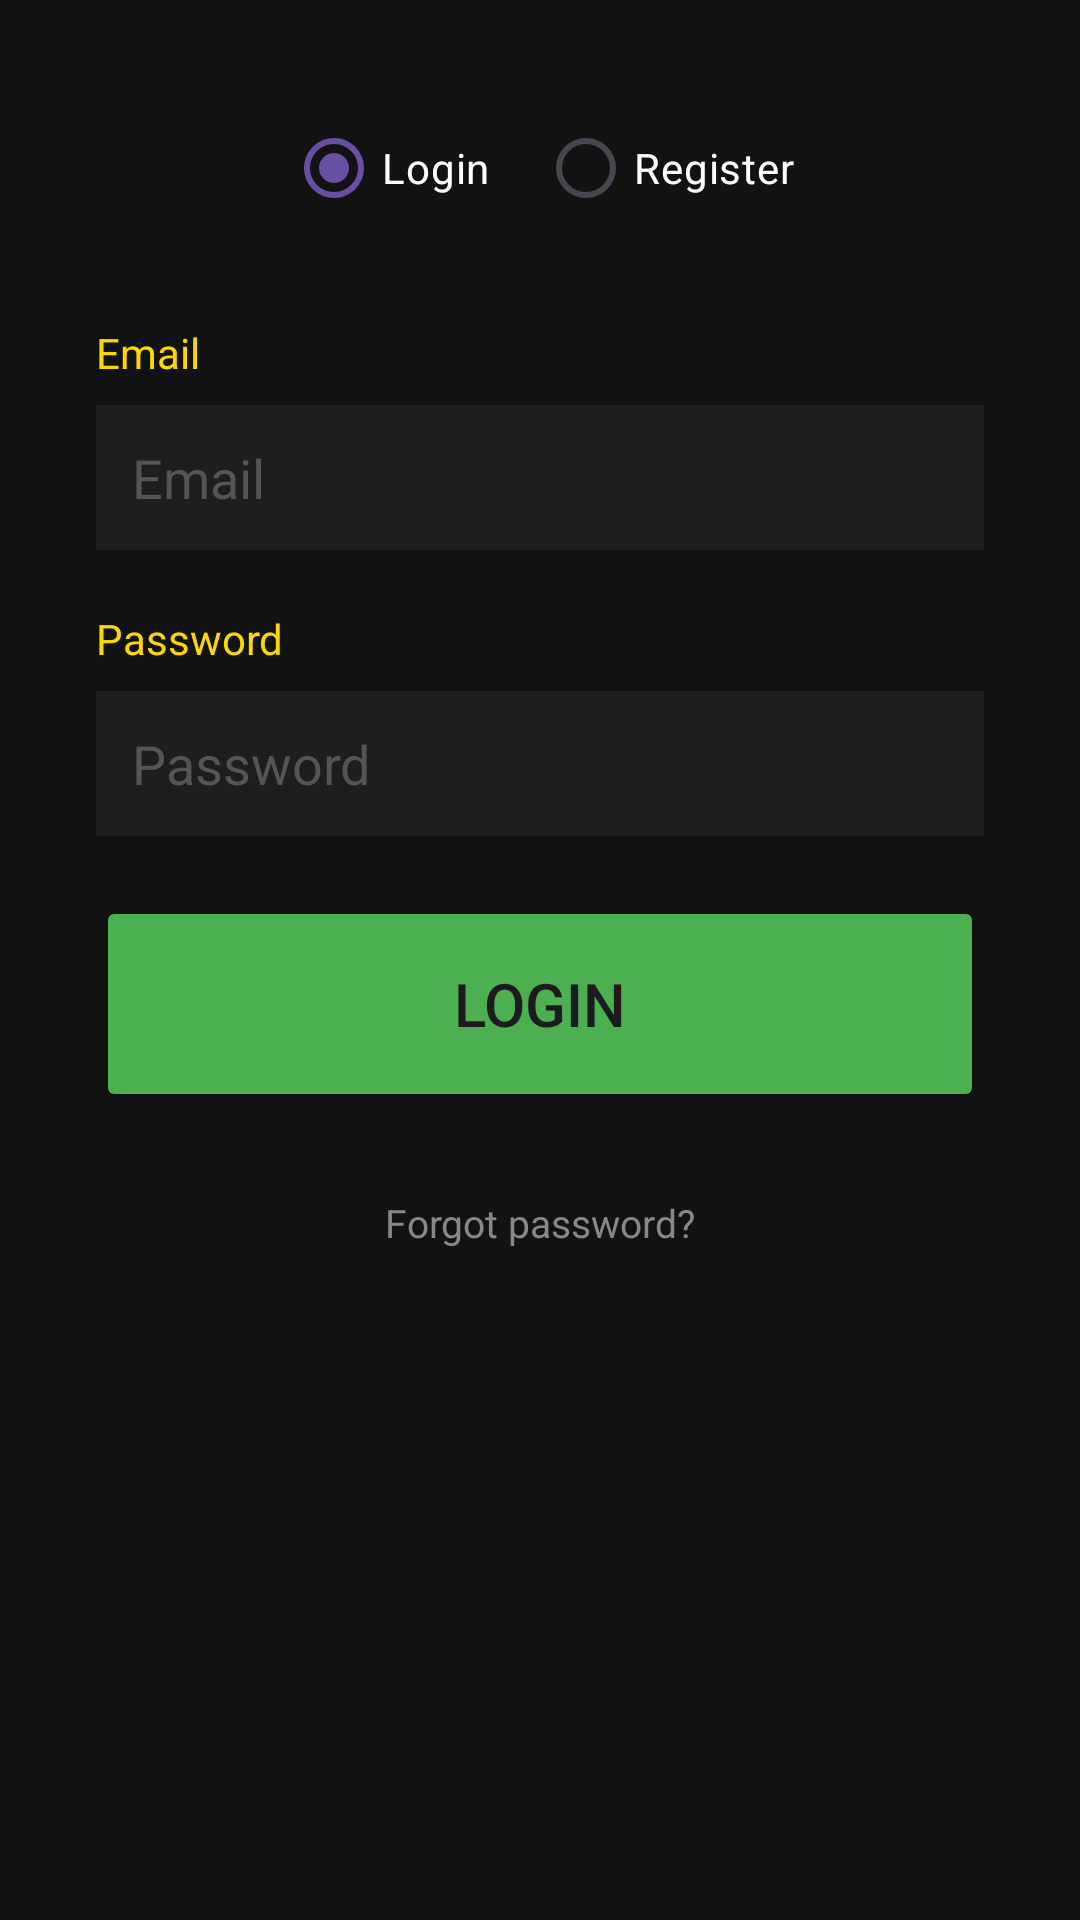

This screen was rendered from an Android layout file. Write that file and the resources it references.
<!-- AndroidManifest.xml: application theme Theme.SmashRide -->
<!-- res/layout/activity_auth.xml -->
<?xml version="1.0" encoding="utf-8"?>
<ScrollView xmlns:android="http://schemas.android.com/apk/res/android"
    android:layout_width="match_parent"
    android:layout_height="match_parent"
    android:fillViewport="true"
    android:background="#121212">

    <LinearLayout
        android:layout_width="match_parent"
        android:layout_height="wrap_content"
        android:orientation="vertical"
        android:padding="32dp"
        android:gravity="center_horizontal">

        
        <RadioGroup
            android:id="@+id/auth_mode_radio_group"
            android:layout_width="match_parent"
            android:layout_height="wrap_content"
            android:orientation="horizontal"
            android:layout_marginBottom="28dp"
            android:gravity="center">

            <RadioButton
                android:id="@+id/auth_login_radio"
                android:layout_width="wrap_content"
                android:layout_height="wrap_content"
                android:text="Login"
                android:checked="true"
                android:textColor="#FFFFFF"
                android:layout_marginEnd="16dp" />

            <RadioButton
                android:id="@+id/auth_register_radio"
                android:layout_width="wrap_content"
                android:layout_height="wrap_content"
                android:text="Register"
                android:textColor="#FFFFFF" />

        </RadioGroup>

        
        <TextView
            android:layout_width="match_parent"
            android:layout_height="wrap_content"
            android:text="Email"
            android:textSize="14sp"
            android:textColor="#FFD700"
            android:layout_marginBottom="8dp" />

        <EditText
            android:id="@+id/auth_email_input"
            android:layout_width="match_parent"
            android:layout_height="wrap_content"
            android:inputType="textEmailAddress"
            android:imeOptions="actionNext"
            android:singleLine="true"
            android:hint="Email"
            android:textColor="#FFFFFF"
            android:textColorHint="#555555"
            android:background="#1E1E1E"
            android:padding="12dp"
            android:layout_marginBottom="20dp" />

        
        <TextView
            android:layout_width="match_parent"
            android:layout_height="wrap_content"
            android:text="Password"
            android:textSize="14sp"
            android:textColor="#FFD700"
            android:layout_marginBottom="8dp" />

        <EditText
            android:id="@+id/auth_password_input"
            android:layout_width="match_parent"
            android:layout_height="wrap_content"
            android:inputType="textPassword"
            android:imeOptions="actionNext"
            android:singleLine="true"
            android:hint="Password"
            android:textColor="#FFFFFF"
            android:textColorHint="#555555"
            android:background="#1E1E1E"
            android:padding="12dp"
            android:layout_marginBottom="20dp" />

        
        <LinearLayout
            android:id="@+id/auth_confirm_password_layout"
            android:layout_width="match_parent"
            android:layout_height="wrap_content"
            android:orientation="vertical"
            android:visibility="gone">

            <TextView
                android:layout_width="match_parent"
                android:layout_height="wrap_content"
                android:text="Confirm Password"
                android:textSize="14sp"
                android:textColor="#FFD700"
                android:layout_marginBottom="8dp" />

            <EditText
                android:id="@+id/auth_confirm_password_input"
                android:layout_width="match_parent"
                android:layout_height="wrap_content"
                android:inputType="textPassword"
                android:imeOptions="actionDone"
                android:singleLine="true"
                android:hint="Confirm Password"
                android:textColor="#FFFFFF"
                android:textColorHint="#555555"
                android:background="#1E1E1E"
                android:padding="12dp"
                android:layout_marginBottom="20dp" />

        </LinearLayout>

        
        <LinearLayout
            android:id="@+id/auth_username_layout"
            android:layout_width="match_parent"
            android:layout_height="wrap_content"
            android:orientation="vertical"
            android:visibility="gone">

            <TextView
                android:layout_width="match_parent"
                android:layout_height="wrap_content"
                android:text="Username"
                android:textSize="14sp"
                android:textColor="#FFD700"
                android:layout_marginBottom="8dp" />

            <EditText
                android:id="@+id/auth_username_input"
                android:layout_width="match_parent"
                android:layout_height="wrap_content"
                android:inputType="text"
                android:imeOptions="actionNext"
                android:singleLine="true"
                android:hint="Username"
                android:textColor="#FFFFFF"
                android:textColorHint="#555555"
                android:background="#1E1E1E"
                android:padding="12dp"
                android:layout_marginBottom="20dp" />

        </LinearLayout>

        
        <TextView
            android:id="@+id/auth_error_text"
            android:layout_width="match_parent"
            android:layout_height="wrap_content"
            android:layout_marginBottom="12dp"
            android:textColor="#FF5252"
            android:textSize="13sp"
            android:gravity="center"
            android:visibility="gone" />

        
        <Button
            android:id="@+id/auth_submit_button"
            android:layout_width="match_parent"
            android:layout_height="72dp"
            android:text="Login"
            android:textSize="20sp"
            android:backgroundTint="#4CAF50"
            android:layout_marginBottom="8dp" />

        
        <ProgressBar
            android:id="@+id/auth_progress"
            android:layout_width="wrap_content"
            android:layout_height="wrap_content"
            android:layout_marginTop="8dp"
            android:visibility="gone" />

        
        <TextView
            android:id="@+id/auth_forgot_password"
            android:layout_width="wrap_content"
            android:layout_height="wrap_content"
            android:layout_marginTop="20dp"
            android:text="Forgot password?"
            android:textColor="#888888"
            android:textSize="13sp"
            android:clickable="true"
            android:focusable="true" />

    </LinearLayout>
</ScrollView>
<!-- resources referenced by this layout -->
<resources>
  <style name="Theme.SmashRide" parent="Base.Theme.SmashRide" />
  <style name="Base.Theme.SmashRide" parent="Theme.Material3.DayNight.NoActionBar">
          
          
      </style>
</resources>
